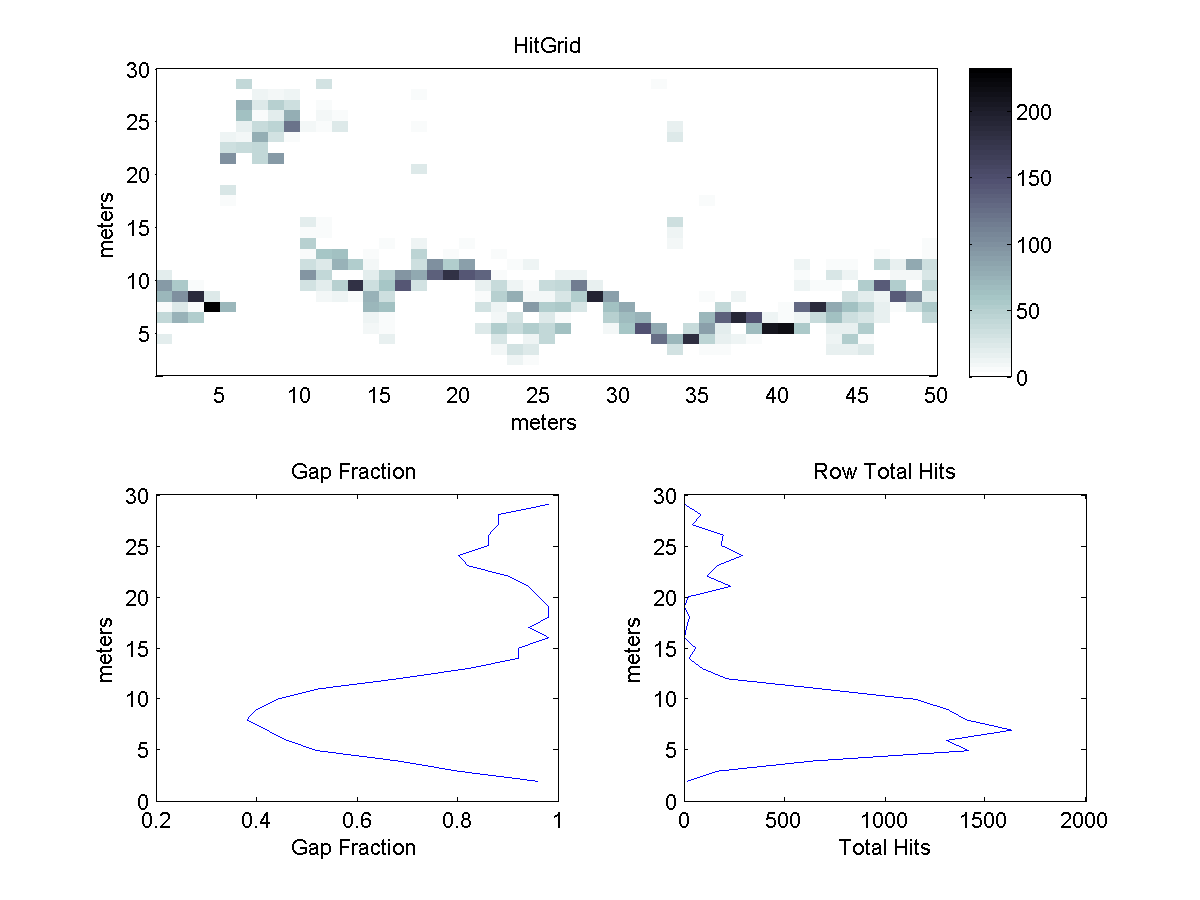

Source data for this figure (header and first rows):
3.0000000e+001	0.0000000e+000	0.0000000e+000	0.0000000e+000	0.0000000e+000	0.0000000e+000	1.2000000e+001	1.3000000e+001	3.0000000e+000	0.0000000e+000	7.0000000e+000	1.4000000e+001	0.0000000e+000	0.0000000e+000	0.0000000e+000	0.0000000e+000	0.0000000e+000	1.0000000e+000	6.0000000e+000	0.0000000e+000	0.0000000e+000	0.0000000e+000	0.0000000e+000	0.0000000e+000
2.9000000e+001	0.0000000e+000	0.0000000e+000	0.0000000e+000	0.0000000e+000	0.0000000e+000	0.0000000e+000	0.0000000e+000	0.0000000e+000	0.0000000e+000	0.0000000e+000	2.0000000e+000	0.0000000e+000	0.0000000e+000	0.0000000e+000	0.0000000e+000	0.0000000e+000	0.0000000e+000	0.0000000e+000	0.0000000e+000	0.0000000e+000	0.0000000e+000	0.0000000e+000	0.0000000e+000
2.8000000e+001	0.0000000e+000	0.0000000e+000	0.0000000e+000	0.0000000e+000	0.0000000e+000	4.1000000e+001	1.0000000e+000	0.0000000e+000	1.0000000e+000	0.0000000e+000	3.1000000e+001	0.0000000e+000	0.0000000e+000	0.0000000e+000	0.0000000e+000	0.0000000e+000	0.0000000e+000	0.0000000e+000	0.0000000e+000	0.0000000e+000	0.0000000e+000	0.0000000e+000	0.0000000e+000
2.7000000e+001	0.0000000e+000	0.0000000e+000	0.0000000e+000	0.0000000e+000	0.0000000e+000	0.0000000e+000	1.3000000e+001	1.0000000e+001	1.2000000e+001	0.0000000e+000	2.0000000e+000	2.0000000e+000	0.0000000e+000	0.0000000e+000	0.0000000e+000	0.0000000e+000	4.0000000e+000	0.0000000e+000	0.0000000e+000	0.0000000e+000	0.0000000e+000	0.0000000e+000	0.0000000e+000
2.6000000e+001	0.0000000e+000	0.0000000e+000	0.0000000e+000	0.0000000e+000	0.0000000e+000	7.5000000e+001	2.5000000e+001	4.9000000e+001	3.3000000e+001	0.0000000e+000	7.0000000e+000	3.0000000e+000	0.0000000e+000	0.0000000e+000	0.0000000e+000	0.0000000e+000	2.0000000e+000	0.0000000e+000	0.0000000e+000	0.0000000e+000	0.0000000e+000	0.0000000e+000	0.0000000e+000
2.5000000e+001	0.0000000e+000	0.0000000e+000	0.0000000e+000	0.0000000e+000	0.0000000e+000	6.2000000e+001	5.0000000e+000	2.1000000e+001	7.8000000e+001	0.0000000e+000	1.0000000e+001	7.0000000e+000	0.0000000e+000	0.0000000e+000	0.0000000e+000	0.0000000e+000	0.0000000e+000	0.0000000e+000	0.0000000e+000	0.0000000e+000	0.0000000e+000	0.0000000e+000	0.0000000e+000
2.4000000e+001	0.0000000e+000	0.0000000e+000	0.0000000e+000	0.0000000e+000	2.0000000e+000	1.8000000e+001	3.8000000e+001	4.7000000e+001	1.2300000e+002	9.0000000e+000	7.0000000e+000	2.5000000e+001	0.0000000e+000	0.0000000e+000	0.0000000e+000	0.0000000e+000	5.0000000e+000	0.0000000e+000	0.0000000e+000	0.0000000e+000	0.0000000e+000	0.0000000e+000	0.0000000e+000
2.3000000e+001	0.0000000e+000	0.0000000e+000	0.0000000e+000	0.0000000e+000	1.1000000e+001	9.0000000e+000	7.7000000e+001	2.9000000e+001	6.0000000e+000	0.0000000e+000	2.0000000e+000	1.0000000e+000	0.0000000e+000	0.0000000e+000	0.0000000e+000	0.0000000e+000	0.0000000e+000	0.0000000e+000	0.0000000e+000	0.0000000e+000	0.0000000e+000	0.0000000e+000	0.0000000e+000
2.2000000e+001	0.0000000e+000	0.0000000e+000	0.0000000e+000	0.0000000e+000	3.6000000e+001	3.7000000e+001	4.0000000e+001	1.0000000e+000	0.0000000e+000	0.0000000e+000	0.0000000e+000	0.0000000e+000	0.0000000e+000	0.0000000e+000	0.0000000e+000	0.0000000e+000	0.0000000e+000	0.0000000e+000	0.0000000e+000	0.0000000e+000	0.0000000e+000	0.0000000e+000	0.0000000e+000
2.1000000e+001	0.0000000e+000	0.0000000e+000	0.0000000e+000	0.0000000e+000	9.9000000e+001	0.0000000e+000	4.0000000e+001	9.4000000e+001	0.0000000e+000	0.0000000e+000	0.0000000e+000	0.0000000e+000	0.0000000e+000	0.0000000e+000	0.0000000e+000	0.0000000e+000	0.0000000e+000	0.0000000e+000	0.0000000e+000	0.0000000e+000	0.0000000e+000	0.0000000e+000	0.0000000e+000
2.0000000e+001	0.0000000e+000	0.0000000e+000	0.0000000e+000	0.0000000e+000	0.0000000e+000	0.0000000e+000	1.0000000e+000	0.0000000e+000	0.0000000e+000	0.0000000e+000	0.0000000e+000	0.0000000e+000	0.0000000e+000	0.0000000e+000	0.0000000e+000	0.0000000e+000	2.2000000e+001	0.0000000e+000	0.0000000e+000	0.0000000e+000	0.0000000e+000	0.0000000e+000	0.0000000e+000
1.9000000e+001	0.0000000e+000	0.0000000e+000	0.0000000e+000	0.0000000e+000	0.0000000e+000	0.0000000e+000	0.0000000e+000	0.0000000e+000	0.0000000e+000	0.0000000e+000	0.0000000e+000	0.0000000e+000	0.0000000e+000	0.0000000e+000	0.0000000e+000	0.0000000e+000	1.0000000e+000	0.0000000e+000	0.0000000e+000	0.0000000e+000	0.0000000e+000	0.0000000e+000	0.0000000e+000
1.8000000e+001	0.0000000e+000	0.0000000e+000	0.0000000e+000	0.0000000e+000	2.8000000e+001	0.0000000e+000	0.0000000e+000	0.0000000e+000	0.0000000e+000	0.0000000e+000	0.0000000e+000	0.0000000e+000	0.0000000e+000	0.0000000e+000	0.0000000e+000	0.0000000e+000	0.0000000e+000	0.0000000e+000	0.0000000e+000	0.0000000e+000	0.0000000e+000	0.0000000e+000	0.0000000e+000
1.7000000e+001	0.0000000e+000	0.0000000e+000	0.0000000e+000	0.0000000e+000	7.0000000e+000	0.0000000e+000	0.0000000e+000	0.0000000e+000	0.0000000e+000	0.0000000e+000	1.0000000e+000	0.0000000e+000	0.0000000e+000	0.0000000e+000	0.0000000e+000	0.0000000e+000	0.0000000e+000	0.0000000e+000	0.0000000e+000	0.0000000e+000	0.0000000e+000	0.0000000e+000	0.0000000e+000
1.6000000e+001	0.0000000e+000	0.0000000e+000	0.0000000e+000	0.0000000e+000	0.0000000e+000	0.0000000e+000	0.0000000e+000	0.0000000e+000	0.0000000e+000	0.0000000e+000	2.0000000e+000	0.0000000e+000	0.0000000e+000	0.0000000e+000	0.0000000e+000	0.0000000e+000	0.0000000e+000	0.0000000e+000	0.0000000e+000	0.0000000e+000	0.0000000e+000	0.0000000e+000	0.0000000e+000
1.5000000e+001	0.0000000e+000	0.0000000e+000	0.0000000e+000	0.0000000e+000	0.0000000e+000	0.0000000e+000	0.0000000e+000	0.0000000e+000	0.0000000e+000	1.9000000e+001	4.0000000e+000	0.0000000e+000	0.0000000e+000	0.0000000e+000	0.0000000e+000	0.0000000e+000	0.0000000e+000	0.0000000e+000	0.0000000e+000	0.0000000e+000	0.0000000e+000	0.0000000e+000	0.0000000e+000
1.4000000e+001	0.0000000e+000	0.0000000e+000	0.0000000e+000	0.0000000e+000	0.0000000e+000	0.0000000e+000	0.0000000e+000	0.0000000e+000	0.0000000e+000	6.0000000e+000	4.0000000e+000	0.0000000e+000	0.0000000e+000	0.0000000e+000	0.0000000e+000	0.0000000e+000	0.0000000e+000	0.0000000e+000	0.0000000e+000	0.0000000e+000	0.0000000e+000	0.0000000e+000	0.0000000e+000
1.3000000e+001	0.0000000e+000	0.0000000e+000	0.0000000e+000	0.0000000e+000	0.0000000e+000	0.0000000e+000	0.0000000e+000	0.0000000e+000	0.0000000e+000	4.8000000e+001	2.0000000e+000	0.0000000e+000	0.0000000e+000	0.0000000e+000	4.0000000e+000	0.0000000e+000	1.2000000e+001	0.0000000e+000	0.0000000e+000	5.0000000e+000	0.0000000e+000	0.0000000e+000	1.0000000e+000
1.2000000e+001	1.0000000e+000	0.0000000e+000	0.0000000e+000	0.0000000e+000	0.0000000e+000	0.0000000e+000	0.0000000e+000	0.0000000e+000	0.0000000e+000	6.0000000e+000	5.8000000e+001	6.5000000e+001	0.0000000e+000	6.0000000e+000	0.0000000e+000	0.0000000e+000	4.4000000e+001	0.0000000e+000	7.0000000e+000	0.0000000e+000	0.0000000e+000	5.0000000e+000	3.0000000e+000
1.1000000e+001	0.0000000e+000	0.0000000e+000	0.0000000e+000	0.0000000e+000	0.0000000e+000	0.0000000e+000	0.0000000e+000	0.0000000e+000	0.0000000e+000	3.3000000e+001	2.4000000e+001	7.5000000e+001	5.1000000e+001	9.0000000e+000	1.0000000e+000	0.0000000e+000	3.4000000e+001	9.8000000e+001	5.2000000e+001	8.7000000e+001	0.0000000e+000	2.0000000e+000	6.0000000e+000
1.0000000e+001	1.9000000e+001	0.0000000e+000	0.0000000e+000	0.0000000e+000	0.0000000e+000	0.0000000e+000	0.0000000e+000	0.0000000e+000	0.0000000e+000	9.6000000e+001	4.0000000e+001	0.0000000e+000	2.0000000e+000	2.1000000e+001	4.8000000e+001	9.5000000e+001	8.1000000e+001	1.3500000e+002	1.7900000e+002	1.4400000e+002	1.3400000e+002	4.0000000e+000	2.0000000e+000
9.0000000e+000	9.4000000e+001	5.6000000e+001	5.0000000e+000	0.0000000e+000	1.0000000e+000	0.0000000e+000	0.0000000e+000	0.0000000e+000	0.0000000e+000	2.9000000e+001	2.0000000e+001	4.8000000e+001	1.7900000e+002	3.6000000e+001	5.8000000e+001	1.4300000e+002	3.2000000e+001	0.0000000e+000	0.0000000e+000	0.0000000e+000	1.5000000e+001	3.8000000e+001	1.2000000e+001
8.0000000e+000	7.1000000e+001	9.9000000e+001	1.8800000e+002	2.2000000e+001	0.0000000e+000	0.0000000e+000	0.0000000e+000	0.0000000e+000	0.0000000e+000	1.0000000e+000	8.0000000e+000	1.2000000e+001	7.0000000e+000	7.5000000e+001	3.5000000e+001	0.0000000e+000	0.0000000e+000	0.0000000e+000	0.0000000e+000	0.0000000e+000	5.0000000e+000	4.9000000e+001	7.8000000e+001
7.0000000e+000	6.0000000e+000	2.3000000e+001	6.0000000e+000	2.3200000e+002	6.9000000e+001	0.0000000e+000	0.0000000e+000	0.0000000e+000	0.0000000e+000	0.0000000e+000	0.0000000e+000	0.0000000e+000	0.0000000e+000	7.0000000e+001	6.4000000e+001	0.0000000e+000	0.0000000e+000	0.0000000e+000	0.0000000e+000	3.0000000e+000	2.9000000e+001	1.4000000e+001	0.0000000e+000
6.0000000e+000	4.2000000e+001	7.6000000e+001	5.4000000e+001	0.0000000e+000	0.0000000e+000	0.0000000e+000	0.0000000e+000	0.0000000e+000	0.0000000e+000	0.0000000e+000	0.0000000e+000	0.0000000e+000	0.0000000e+000	1.1000000e+001	4.0000000e+000	0.0000000e+000	0.0000000e+000	0.0000000e+000	0.0000000e+000	0.0000000e+000	0.0000000e+000	1.0000000e+001	3.1000000e+001
5.0000000e+000	0.0000000e+000	0.0000000e+000	0.0000000e+000	0.0000000e+000	0.0000000e+000	0.0000000e+000	0.0000000e+000	0.0000000e+000	0.0000000e+000	0.0000000e+000	0.0000000e+000	0.0000000e+000	0.0000000e+000	1.0000000e+001	7.0000000e+000	0.0000000e+000	0.0000000e+000	0.0000000e+000	0.0000000e+000	0.0000000e+000	2.5000000e+001	5.1000000e+001	3.7000000e+001
4.0000000e+000	2.0000000e+001	0.0000000e+000	0.0000000e+000	0.0000000e+000	0.0000000e+000	0.0000000e+000	0.0000000e+000	0.0000000e+000	0.0000000e+000	0.0000000e+000	0.0000000e+000	0.0000000e+000	0.0000000e+000	0.0000000e+000	1.8000000e+001	0.0000000e+000	0.0000000e+000	0.0000000e+000	0.0000000e+000	0.0000000e+000	1.0000000e+000	2.7000000e+001	0.0000000e+000
3.0000000e+000	0.0000000e+000	0.0000000e+000	0.0000000e+000	0.0000000e+000	0.0000000e+000	0.0000000e+000	0.0000000e+000	0.0000000e+000	0.0000000e+000	0.0000000e+000	0.0000000e+000	0.0000000e+000	0.0000000e+000	0.0000000e+000	0.0000000e+000	0.0000000e+000	0.0000000e+000	0.0000000e+000	0.0000000e+000	0.0000000e+000	0.0000000e+000	1.0000000e+001	2.9000000e+001
2.0000000e+000	0.0000000e+000	0.0000000e+000	0.0000000e+000	0.0000000e+000	0.0000000e+000	0.0000000e+000	0.0000000e+000	0.0000000e+000	0.0000000e+000	0.0000000e+000	0.0000000e+000	0.0000000e+000	0.0000000e+000	0.0000000e+000	0.0000000e+000	0.0000000e+000	0.0000000e+000	0.0000000e+000	0.0000000e+000	0.0000000e+000	0.0000000e+000	0.0000000e+000	1.1000000e+001
1.0000000e+000	0.0000000e+000	0.0000000e+000	0.0000000e+000	0.0000000e+000	0.0000000e+000	0.0000000e+000	0.0000000e+000	0.0000000e+000	0.0000000e+000	0.0000000e+000	0.0000000e+000	0.0000000e+000	0.0000000e+000	0.0000000e+000	0.0000000e+000	0.0000000e+000	0.0000000e+000	0.0000000e+000	0.0000000e+000	0.0000000e+000	0.0000000e+000	0.0000000e+000	0.0000000e+000
